Run: headless pygame with SDL's dummy video driver; simulated clock (each Clock.tick advances the game by its frame time, no real sleeping); random seed 0; keys injected as events and as key.get_pressed() state; no mouse input.
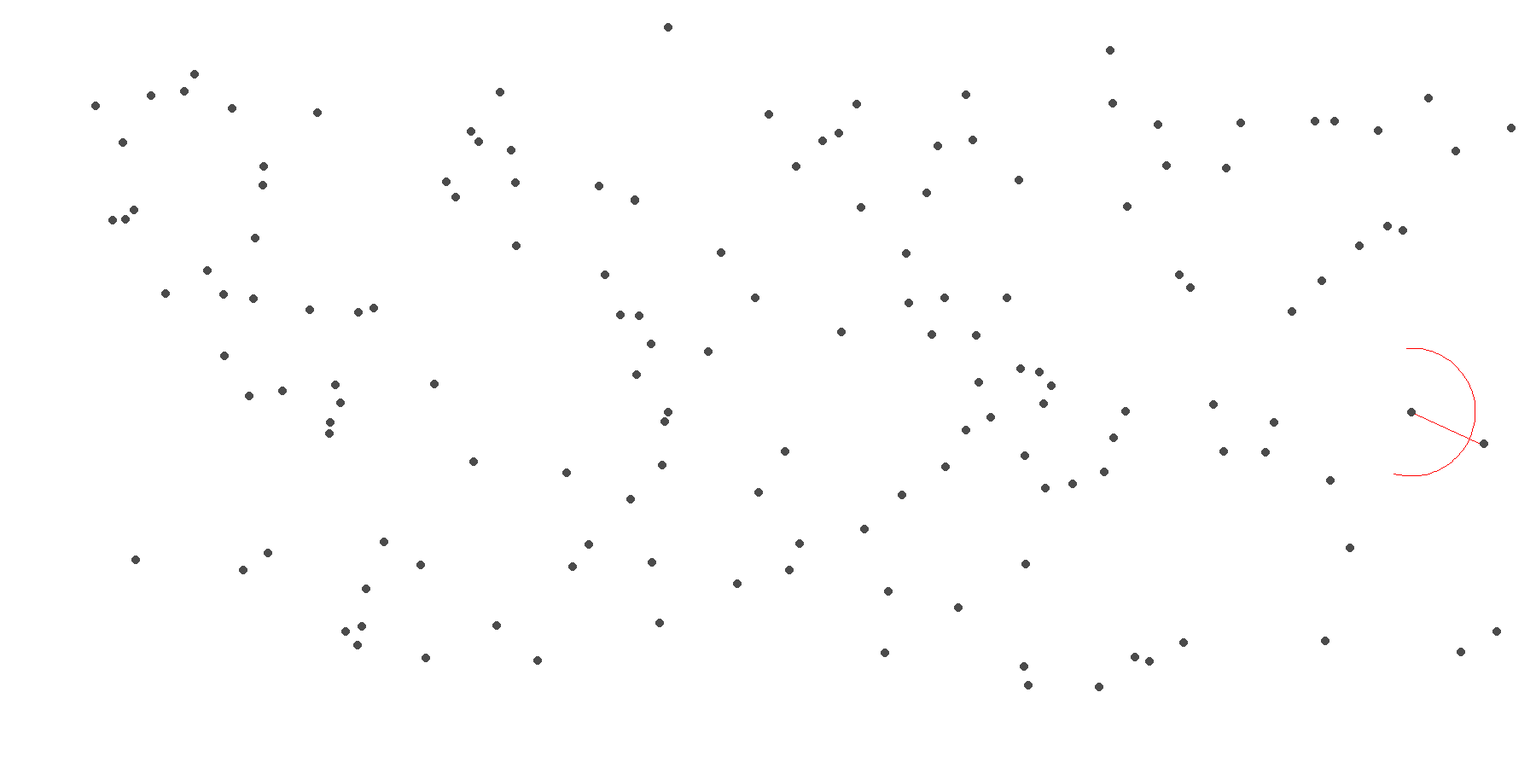
Frame 1 of 4 · flips 1–60 · no input
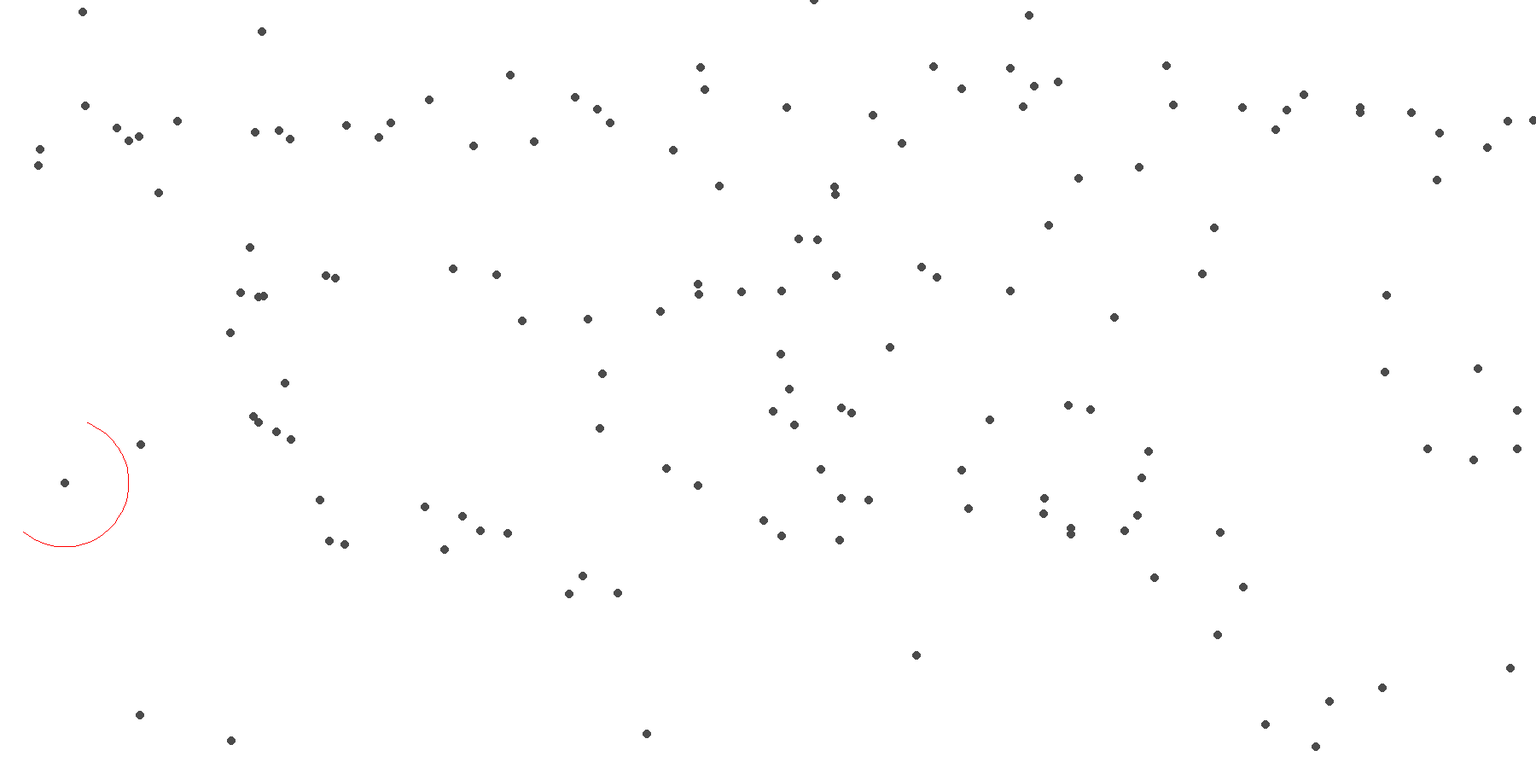
Frame 2 of 4 · flips 61–180 · tapped SPACE, RETURN · held RIGHT (→), D
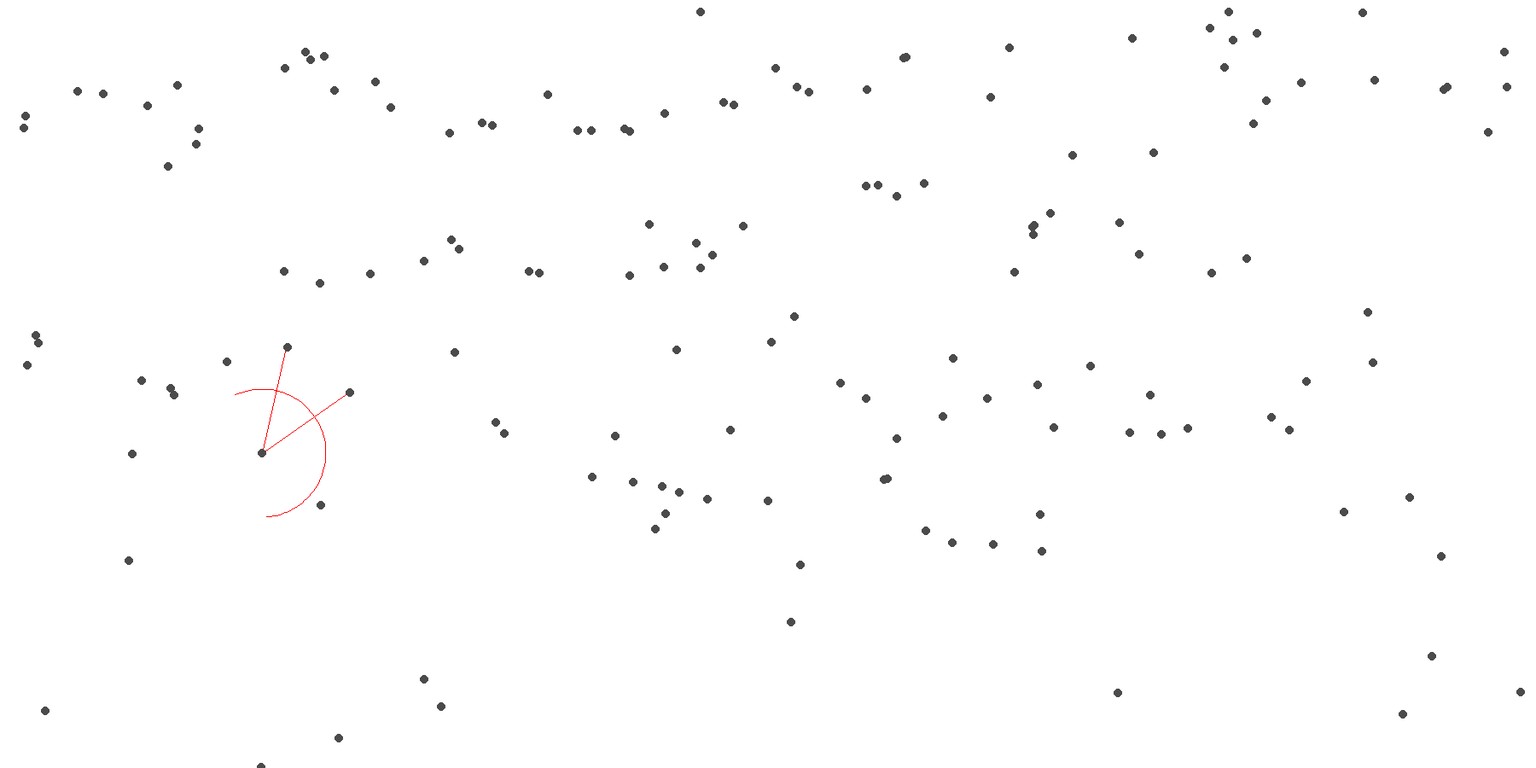
Frame 3 of 4 · flips 181–300 · held DOWN (↓), S
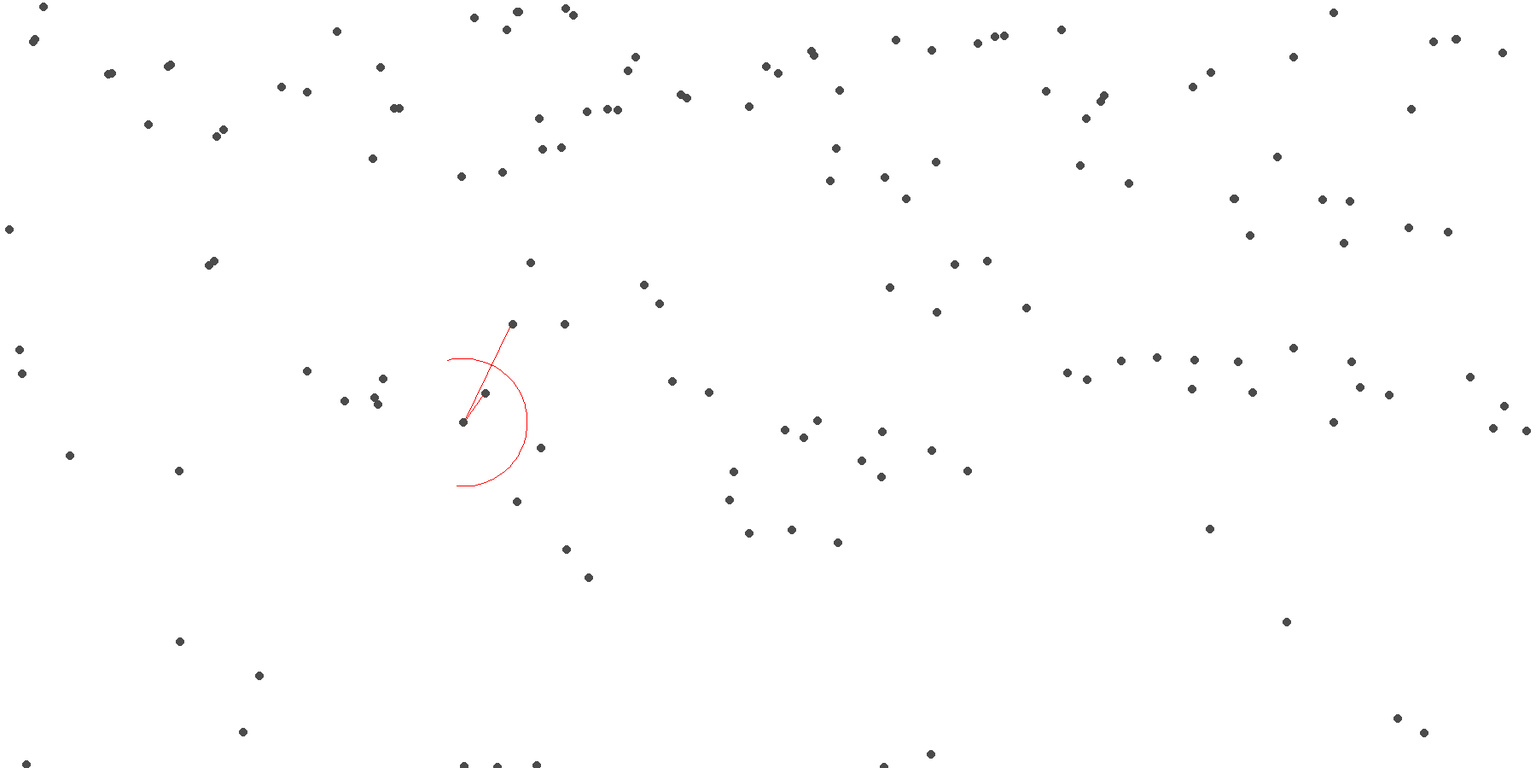
Frame 4 of 4 · flips 301–420 · held LEFT (←), A, UP (↑), W

The pygame program that drew these frames:

import pygame,sys,random,time,math
pygame.init()

#[x] Seperation
#[] Alignment
#[] Cohesion

WHITE = (255,255,255)
GRAY = (75,75,75)
RED = (255,0,0)

class boid():
    def __init__(self,screen,sw,sh) -> None:
        self.screen = screen
        
        self.sw = sw
        self.sh = sh
        
        self.fov = 200
        self.currentAngle = random.randint(0,360)
        
        self.drawfov = False
        self.drawConnections = False

        self.pos = (random.randint(100,sw-100),random.randint(100,sh-100))
        
        self.speed=2
        self.rotationmax = 20
        
        self.viewDistance = 150
        
        self.move_vec = []
        
        self.seperate = True
        
        self.turnInterval = 5
        
        self.seperationWeight = 0.5
        self.cohesionWeight = 1.5
        
        self.nearBoids = []

    def draw(self):
        pygame.draw.circle(self.screen,GRAY,(self.pos[0],self.pos[1]),5)
        if self.drawfov:
            pygame.draw.arc(self.screen,RED,[self.pos[0]-self.viewDistance/2,self.pos[1]-self.viewDistance/2,self.viewDistance,self.viewDistance],math.radians(self.currentAngle-(self.fov/2)),math.radians(self.currentAngle+(self.fov/2)),1)
        
    def checkBorder(self):
        if self.pos[0]<=0:
            self.pos[0]+=self.sw
        elif self.pos[0]>=self.sw:
            self.pos[0]-=self.sw
            
        if self.pos[1]<=0:
            self.pos[1]+=self.sh
        elif self.pos[1]>=self.sh:
            self.pos[1]-=self.sh
                    
    def move(self,boidArr):
        #self.rotate()
        self.pos,self.move_vec = calculate_new_xy(self.pos,self.speed,-self.currentAngle)
        self.checkBorder()
        
        self.seperation(boidArr)
        self.cohesion()
        
        self.draw()
        
    def closeBoids(self,boidArr):
        self.nearBoids = []
        for boidObj in boidArr:
            dx = boidObj.pos[0] - self.pos[0]
            dy  = boidObj.pos[1] - self.pos[1]         
            if (dx*dx)+(dy*dy)<=self.viewDistance**2 and (dx**2)+(dy**2)!=0:
                temparr = []
                #calculate angle to see if within fov
                if dx == 0:
                    dx = 0.1
                    
                if dy == 0:
                    dy = 0.1
                angle2boid = math.degrees(math.atan(dy/dx))
                
                temparr.append(boidObj.pos[0])
                temparr.append(boidObj.pos[1])
                temparr.append(angle2boid)
                self.nearBoids.append(temparr)
        
    def seperation(self,boidArr):
        self.closeBoids(boidArr)
        
        for data in self.nearBoids:
            angle2boid = data[2]
            
            dx  = data[0] - self.pos[0]
            dy = data[1] - self.pos[1]
            
            boidx = data[0]
            boidy = data[1]
            
            if angle2boid>=(self.fov/2)*-1 and angle2boid<=self.fov/2:
                
                #check to ensure that the boid is on the facing side
                
                if self.isNegative(dx) == self.isNegative(self.move_vec[0]) and self.isNegative(dy) == self.isNegative(self.move_vec[1]):
                    
                    self.turnAway()
                    
                    if self.drawConnections:
                        pygame.draw.line(self.screen,RED,(self.pos[0],self.pos[1]),(boidx,boidy))
                        
    def turnAway(self):
        self.currentAngle+=self.turnInterval*self.seperationWeight
                            
    def isNegative(self,val):
        if val<0:
            return True
        else:
            return False
        
    def cohesion(self):
        angleArr = []
        for data in self.nearBoids:
            angleArr.append(data[2])
        if len(angleArr)!=0:
            averageAngle = sum(angleArr)/len(angleArr)
            
            if averageAngle<self.currentAngle:
                self.currentAngle-=self.turnInterval*self.cohesionWeight
                
            elif averageAngle>self.currentAngle:
                self.currentAngle+=self.turnInterval*self.cohesionWeight
        
        
def calculate_new_xy(old_xy, speed, angle_in_degrees):
    move_vec = pygame.math.Vector2()
    move_vec.from_polar((speed, angle_in_degrees))
    return old_xy + move_vec, move_vec
    
def startprogram():
    sw = 1800
    sh = 900
    
    screen=pygame.display.set_mode((sw,sh))
    clock = pygame.time.Clock()
    
    screen.fill(WHITE)
    
    nboids = 150
    boidArr = []
    
    for i in range(nboids):
        boidArr.append(boid(screen,sw,sh))
    boidArr[0].drawfov = True
    boidArr[0].drawConnections = True
    
    for boidObj in boidArr:
        boidObj.draw()
    
    while True:
        for event in pygame.event.get():
            if event.type == pygame.QUIT:
                pygame.quit()
                sys.exit()
                
            if event.type == pygame.KEYDOWN:
                if event.key == pygame.K_ESCAPE:
                    pygame.quit()
                    sys.exit()
        
        screen.fill(WHITE)
        
        for boidObj in boidArr:
            boidObj.move(boidArr)
            
        
        pygame.display.flip()
        clock.tick()
        

if __name__ == '__main__':
    startprogram()
